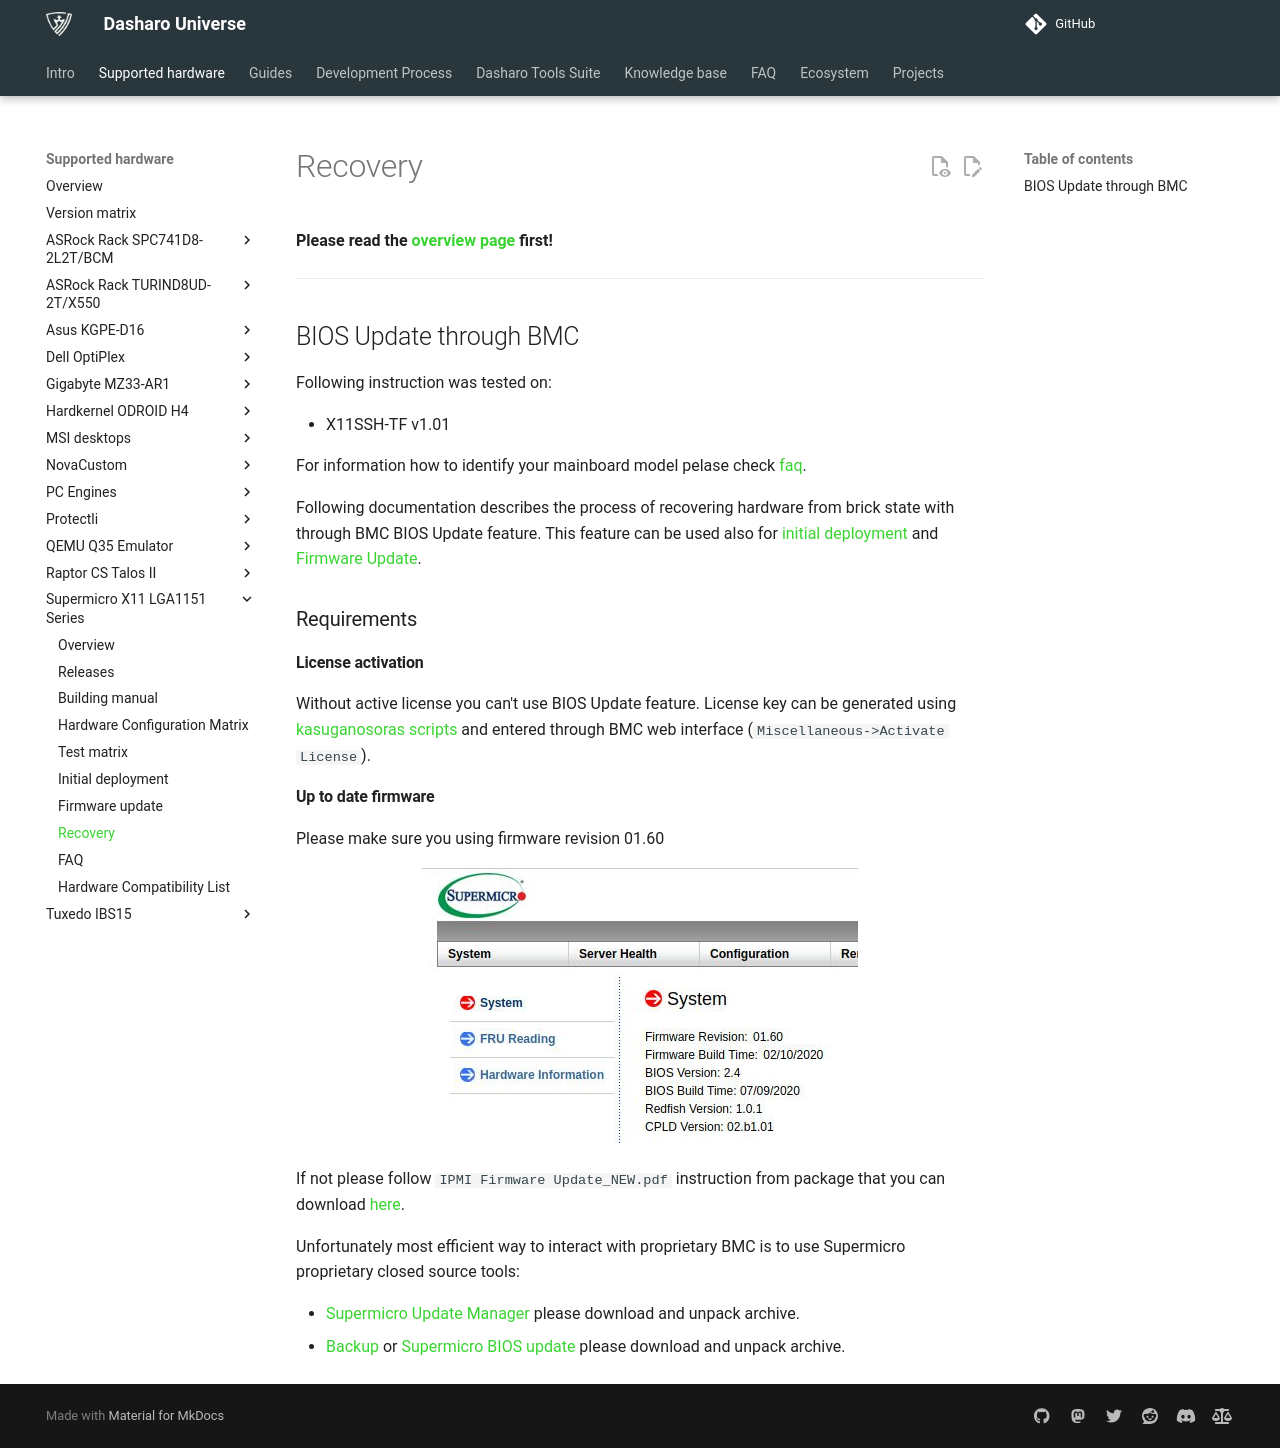

repository: Dasharo/docs · page: variants/supermicro_x11_lga1151_series/recovery/index.html · generator: mkdocs

# Recovery

**Please read the [overview page](overview.md) first!**

---

## BIOS Update through BMC

Following instruction was tested on:

* X11SSH-TF v1.01

For information how to identify your mainboard model pelase check
[faq](faq.md#how-to-identify-my-mainboard-model).

Following documentation describes the process of recovering hardware from brick
state with through BMC BIOS Update feature. This feature can be used also for
[initial deployment](initial-deployment.md) and [Firmware
Update](firmware-update.md).

### Requirements

#### License activation

Without active license you can't use BIOS Update feature. License key can be
generated using [kasuganosoras
scripts](https://github.com/kasuganosoras/SuperMicro-IPMI-LicenseGenerator) and
entered through BMC web interface (`Miscellaneous->Activate License`).

#### Up to date firmware

Please make sure you using firmware revision 01.60
<center>
![](../../images/supermicro_check_fw_rev.jpg)
</center>

If not please follow `IPMI Firmware Update_NEW.pdf` instruction from package
that you can download
[here](https://www.supermicro.com/en/support/resources/downloadcenter/firmware/MBD-X11SSH-TF/BMC).

Unfortunately most efficient way to interact with proprietary BMC is to use
Supermicro proprietary closed source tools:

* [Supermicro Update
  Manager](https://www.supermicro.com/en/solutions/management-software/supermicro-update-manager)
   please download and unpack archive.
* [Backup](../../dasharo-tools-suite/documentation/features.md#bios-backup) or
  [Supermicro BIOS
  update](https://www.supermicro.com/en/support/resources/downloadcenter/firmware/MBD-X11SSH-TF/BIOS)
   please download and unpack archive.
